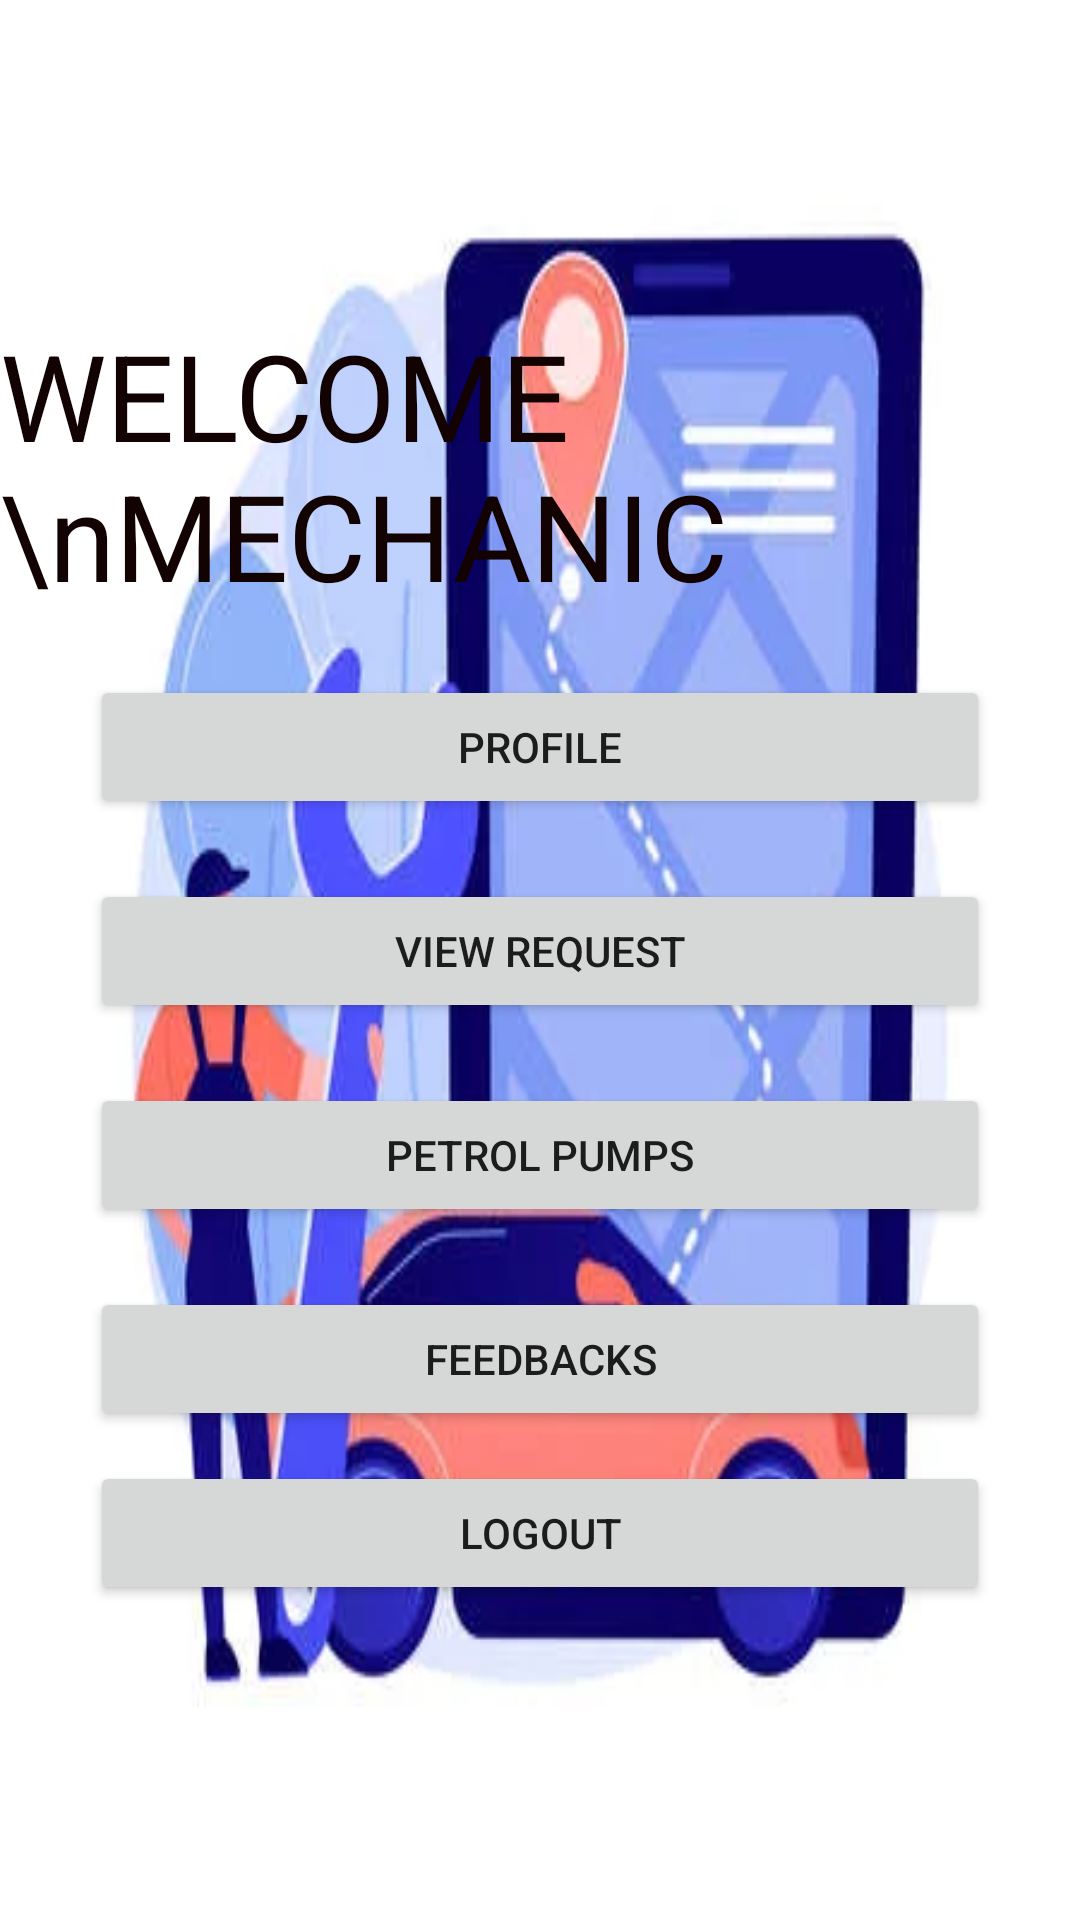

Write the Android layout XML for this screen, with the resource values it uses.
<!-- AndroidManifest.xml: application theme Theme.OnRoadVehicleBreakdown -->
<!-- res/layout/activity_mechanichome.xml -->
<?xml version="1.0" encoding="utf-8"?>
<LinearLayout xmlns:android="http://schemas.android.com/apk/res/android"
    xmlns:app="http://schemas.android.com/apk/res-auto"
    xmlns:tools="http://schemas.android.com/tools"
    android:layout_width="match_parent"
    android:layout_height="match_parent"
    android:orientation="vertical"
    android:gravity="center"
    android:background="@drawable/road"
    tools:context=".Mechanichome">

    <TextView
        android:id="@+id/textView3"
        android:layout_width="wrap_content"
        android:layout_height="wrap_content"
        android:textSize="40dp"
        android:textColor="#120202"
        android:text="WELCOME \nMECHANIC" />



    <Button
        android:id="@+id/profile"
        android:layout_width="300dp"
        android:layout_height="wrap_content"
        android:layout_marginTop="20dp"
        android:text="PROFILE" />


    <Button
        android:id="@+id/request"
        android:layout_width="300dp"
        android:layout_height="wrap_content"
        android:layout_marginTop="20dp"
        android:text="VIEW REQUEST" />


    <Button
        android:id="@+id/petrol"
        android:layout_width="300dp"
        android:layout_height="wrap_content"
        android:layout_marginTop="20dp"
        android:text="PETROL PUMPS" />

    <Button
        android:id="@+id/feedback"
        android:layout_width="300dp"
        android:layout_height="wrap_content"
        android:layout_marginTop="20dp"
        android:text="FEEDBACKS" />


    <Button
        android:id="@+id/logout"
        android:layout_width="300dp"
        android:layout_height="wrap_content"
        android:layout_marginTop="10dp"
        android:text="LOGOUT" />


</LinearLayout>
<!-- resources referenced by this layout -->
<resources>
  <!-- drawable road: jpg bitmap (drawable, 14874 bytes) -->
  <style name="Theme.OnRoadVehicleBreakdown" parent="Theme.MaterialComponents.DayNight.DarkActionBar">
          
          <item name="colorPrimary">@color/purple_500</item>
          <item name="colorPrimaryVariant">@color/purple_700</item>
          <item name="colorOnPrimary">@color/white</item>
          
          <item name="colorSecondary">@color/teal_200</item>
          <item name="colorSecondaryVariant">@color/teal_700</item>
          <item name="colorOnSecondary">@color/black</item>
          
          <item name="android:statusBarColor" tools:targetApi="l">?attr/colorPrimaryVariant</item>
          
      </style>
  <!-- not gathered from this repository: default colours our renderer supplied (Android Studio template values) -->
  <color name="purple_500">#FF6200EE</color>
  <color name="purple_700">#FF3700B3</color>
  <color name="teal_200">#FF03DAC5</color>
  <color name="teal_700">#FF018786</color>
  <color name="black">#FF000000</color>
  <color name="white">#FFFFFFFF</color>
</resources>
